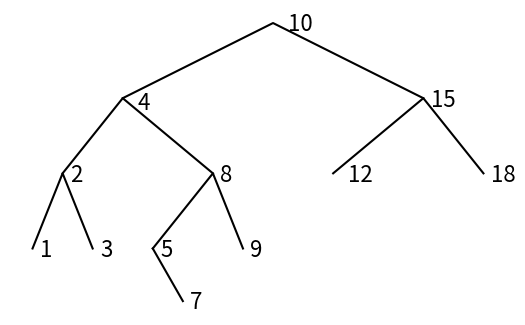

This chart was generated by the following Python code:
'''
Course: CS2302
[redacted]
Assignment: Lab 2
[redacted]
[redacted]
Date: 03/09/2019
Purpose: To make, manipulate, extract from, and understand trees and their
         functions
'''

# Code to implement a binary search tree 
# Programmed by Olac Fuentes
# Last modified February 27, 2019
import matplotlib.pyplot as plt
class BST(object):
    # Constructor
    def __init__(self, item, left=None, right=None):  
        self.item = item
        self.left = left 
        self.right = right           
        
def Insert(T,newItem):
    if T == None:
        T =  BST(newItem)
    elif T.item > newItem:
        T.left = Insert(T.left,newItem)
    else:
        T.right = Insert(T.right,newItem)
    return T
        
def Delete(T,del_item):
    if T is not None:
        if del_item < T.item:
            T.left = Delete(T.left,del_item)
        elif del_item > T.item:
            T.right = Delete(T.right,del_item)
        else:  # del_item == T.item
            if T.left is None and T.right is None: # T is a leaf, just remove it
                T = None
            elif T.left is None: # T has one child, replace it by existing child
                T = T.right
            elif T.right is None:
                T = T.left    
            else: # T has two chldren. Replace T by its successor, delete successor
                m = Smallest(T.right)
                T.item = m.item
                T.right = Delete(T.right,m.item)
    return T
 
        
def InOrder(T):
    # Prints items in BST in ascending order
    if T is not None:
        InOrder(T.left)
        print(T.item,end = ' ')
        InOrder(T.right)
        
  
def InOrderD(T,space):
    # Prints items and structure of BST
    if T is not None:
        InOrderD(T.right,space+'     ')
        print(space,T.item)
        InOrderD(T.left,space+'     ')
        
def SumTree(T):
    if T is None:
        return 0
    if T is not None:
        Sum = T.item
        if T.right is not None:
            Sum += SumTree(T.left)
            
            Sum += SumTree(T.right)
            
    return Sum

def SmallestL(T):
    # Returns smallest item in BST. Returns None if T is None
    if T is None:
        return None
    while T.left is not None:
        T = T.left
    return T   

 
def Smallest(T):
    # Returns smallest item in BST. Error if T is None
    if T.left is None:
        return T
    else:
        return Smallest(T.left)
    

def Largest(T):
    if T.right is None:
        return T
    else:
        return Largest(T.right)  
    

def Find(T,k):
    # Returns the address of k in BST, or None if k is not in the tree
    if T is None or T.item == k:
        return T
    if T.item<k:
        return Find(T.right,k)
    return Find(T.left,k)     

def FindDepth(T,k):
    
    if T is None:
        return -1
    if T.item == k:
        return 0
    while T is not None:
        depth = 0 
        if T.item < k:
            depth += 1
            return depth + FindDepth(T.right,k)
            
        if T.item > k:
            depth +=1
            return depth + FindDepth(T.left,k)
            
        return depth

def SumAtDepth(T,d):
    if T is None:
        return 0
    if d is 0:
        return T.item
    while T is not None:
        depth = 0 
        Sum = 0
        if depth < d:
            depth += 1
        
            return depth + FindDepth(T.right,d)
           
        if depth > d:
            depth -=1
            return
            
        return Sum
        
            
    
def FindAndPrint(T,k):
    f = Find(T,k)
    if f is not None:
        print(f.item,'found')
    else:
        print(k,'not found')
        
 


''' #1
========================================================
'''       

#using the lab1 assignment I found the coordinates and
#plotted them through a simple ax.plot.
def DisplayTree():
    fig, ax = plt.subplots()
    ax.plot((-5,0,5),(-10,0,-10), color='k')
    ax.plot((-7,-5,-2),(-20,-10,-20), color='k')
    ax.plot((2,5,7),(-20,-10,-20), color='k')
    ax.plot((-8,-7,-6),(-30,-20,-30), color='k')
    ax.plot((-4,-2,-1),(-30,-20,-30), color='k')
    ax.plot((-4,-3),(-30,-37), color='k')
    ax.set_aspect(.25)
    ax.axis('off')
    
    #writes the number slightly off the vertices to not
    #interfere with the tree display
    
    ax.text(0.5, -1, '10', fontsize=16)
    ax.text(-4.5, -11.5, '4', fontsize=16)
    ax.text(5.25, -11, '15', fontsize=16)
    ax.text(-6.75, -21, '2', fontsize=16)
    ax.text(-1.75, -21, '8', fontsize=16)
    ax.text(2.5, -21, '12', fontsize=16)
    ax.text(7.25, -21, '18', fontsize=16)
    ax.text(-7.75, -31, '1', fontsize=16)
    ax.text(-5.75, -31, '3', fontsize=16)
    ax.text(-3.75, -31, '5', fontsize=16)
    ax.text(-.75, -31, '9', fontsize=16)
    ax.text(-2.75, -38, '7', fontsize=16) 
    
''' #2
========================================================
'''  
def FindIter(T,k):
    if T is None:
        return None
    while T is not None:
        if k == T.item:
            return T
        #since K is greater than T.item, it sends it to
        #the right(greater numbers than the root)
        if k > T.item:
            T = T.right
        if k < T.item:
            T = T.left
    
    return None

#uses the FindAndPrint method given to us to print whether
#or not the element is found
def FindAndPrintIter(T,k):
    f = FindIter(T,k)
    if f is not None:
        print(f.item,'found')
    else:
        print(k,'not found')
        
''' #3
========================================================
'''

def BalanceTree(List):
    if List is None or len(List) == 0:  
        return None
    #if the list only has one element, it simply gets
    #added onto the Tree
    if len(List) == 1:
        T = BST(List[0])
        return T
    else:
        mid = len(List)//2
        T = BST(List[mid])
        T.left = BalanceTree(List[0:mid])
        T.right = BalanceTree(List[mid+1:])
        
    return T

''' #4
========================================================
'''

def ExtractToList(T):
    if T is not None:
        #looks at the leftmost element and appends it to
        #the list 'List' defined in the main then looks
        #towards the right of the tree
        ExtractToList(T.left)
        List.append(T.item)
        ExtractToList(T.right)

''' #5
========================================================
'''

def ElementsAtDepth(T,k):
    if T is None:
        return None
    #base case for the recursion, it prints the elements
    #at the desired depth
    if k == 0:
        print(T.item, end = ' ')
    else:
        #Since the desired depth is not reached yet
        #it lowers the 'k' for the next recursion
        ElementsAtDepth(T.left, k-1)
        ElementsAtDepth(T.right, k-1)
'''
#Code to test the functions above
T = None
A = [70, 50, 90, 130, 150, 40, 10, 30, 100, 180, 45, 60, 140, 42]
for a in A:
    T = Insert(T,a)

S = None

InOrderD(T,'')

Find(T, 10)

print()

print(SmallestL(T).item)
print(Smallest(T).item)

FindAndPrint(T,10)
FindAndPrint(T,110)

n=1
print('Delete',n,'Case 1, deleted node is a leaf')
T = Delete(T,n) #Case 1, deleted node is a leaf
InOrderD(T,'')
print('####################################')

n=5    
print('Delete',n,'Case 2, deleted node has one child')      
T = Delete(T,n) #Case 2, deleted node has one child
InOrderD(T,'')
print('####################################')

n=15      
print('Delete',n,'Case 3, deleted node has two children') 
T = Delete(T,n) #Case 3, deleted node has two children
InOrderD(T,'')

n=2  
print('Delete',n,'Case 3, deleted node has two children') 
T = Delete(T,n) #Case 3, deleted node has two children
InOrderD(T,'')
DisplayTree()

'''

print('==========================================================')
print('1) Display the binary search tree as a figure in a Pop-out.')
DisplayTree()
print()


print('==========================================================')
print('   This Tree will be used for the rest of the functions:')
print()
T = None
A = [10, 4, 15, 2, 8, 12, 18, 1, 3, 5, 9, 7]
for a in A:
    T = Insert(T,a)
InOrderD(T, ' ')


print('==========================================================')
print('2) Make an Iterative version of the Search Operation: ')
k = 4
print('   Looking for', k, 'in Tree;', end= ' ')
FindAndPrintIter(T,k)
k = 17
print('   Looking for', k, 'in Tree;', end= ' ')
FindAndPrintIter(T,k)
k = 10
print('   Looking for', k, 'in Tree;', end= ' ')
FindAndPrintIter(T,k)
print()


print('==========================================================')
print('3) Method that creates a balanced tree given a sorted list')
List = [1,2,3,4,5,6,7,8,9,10,11,12,13,14,15]
print('   List:', List)
print()
print('   List in a Balanced Tree:')
SA = BalanceTree(List)
InOrderD(SA, ' ')
print()

print('==========================================================')
print('4) Extract elements in a tree into a sorted list')
List = []
ExtractToList(T)
print('   Extracted elements: ', List)
print()

print('==========================================================')
print('5) Print elements in order by depth')
k=0
print('   Elements at depth',k,':',end= ' ')
ElementsAtDepth(T,k)
print()
k=1
print('   Elements at depth',k,':',end= ' ')
ElementsAtDepth(T,k)
print()
k=2
print('   Elements at depth',k,':',end= ' ')
ElementsAtDepth(T,k)
print()
k=3
print('   Elements at depth',k,':',end= ' ')
ElementsAtDepth(T,k)
print()
k=4
print('   Elements at depth',k,':',end= ' ')
ElementsAtDepth(T,k)